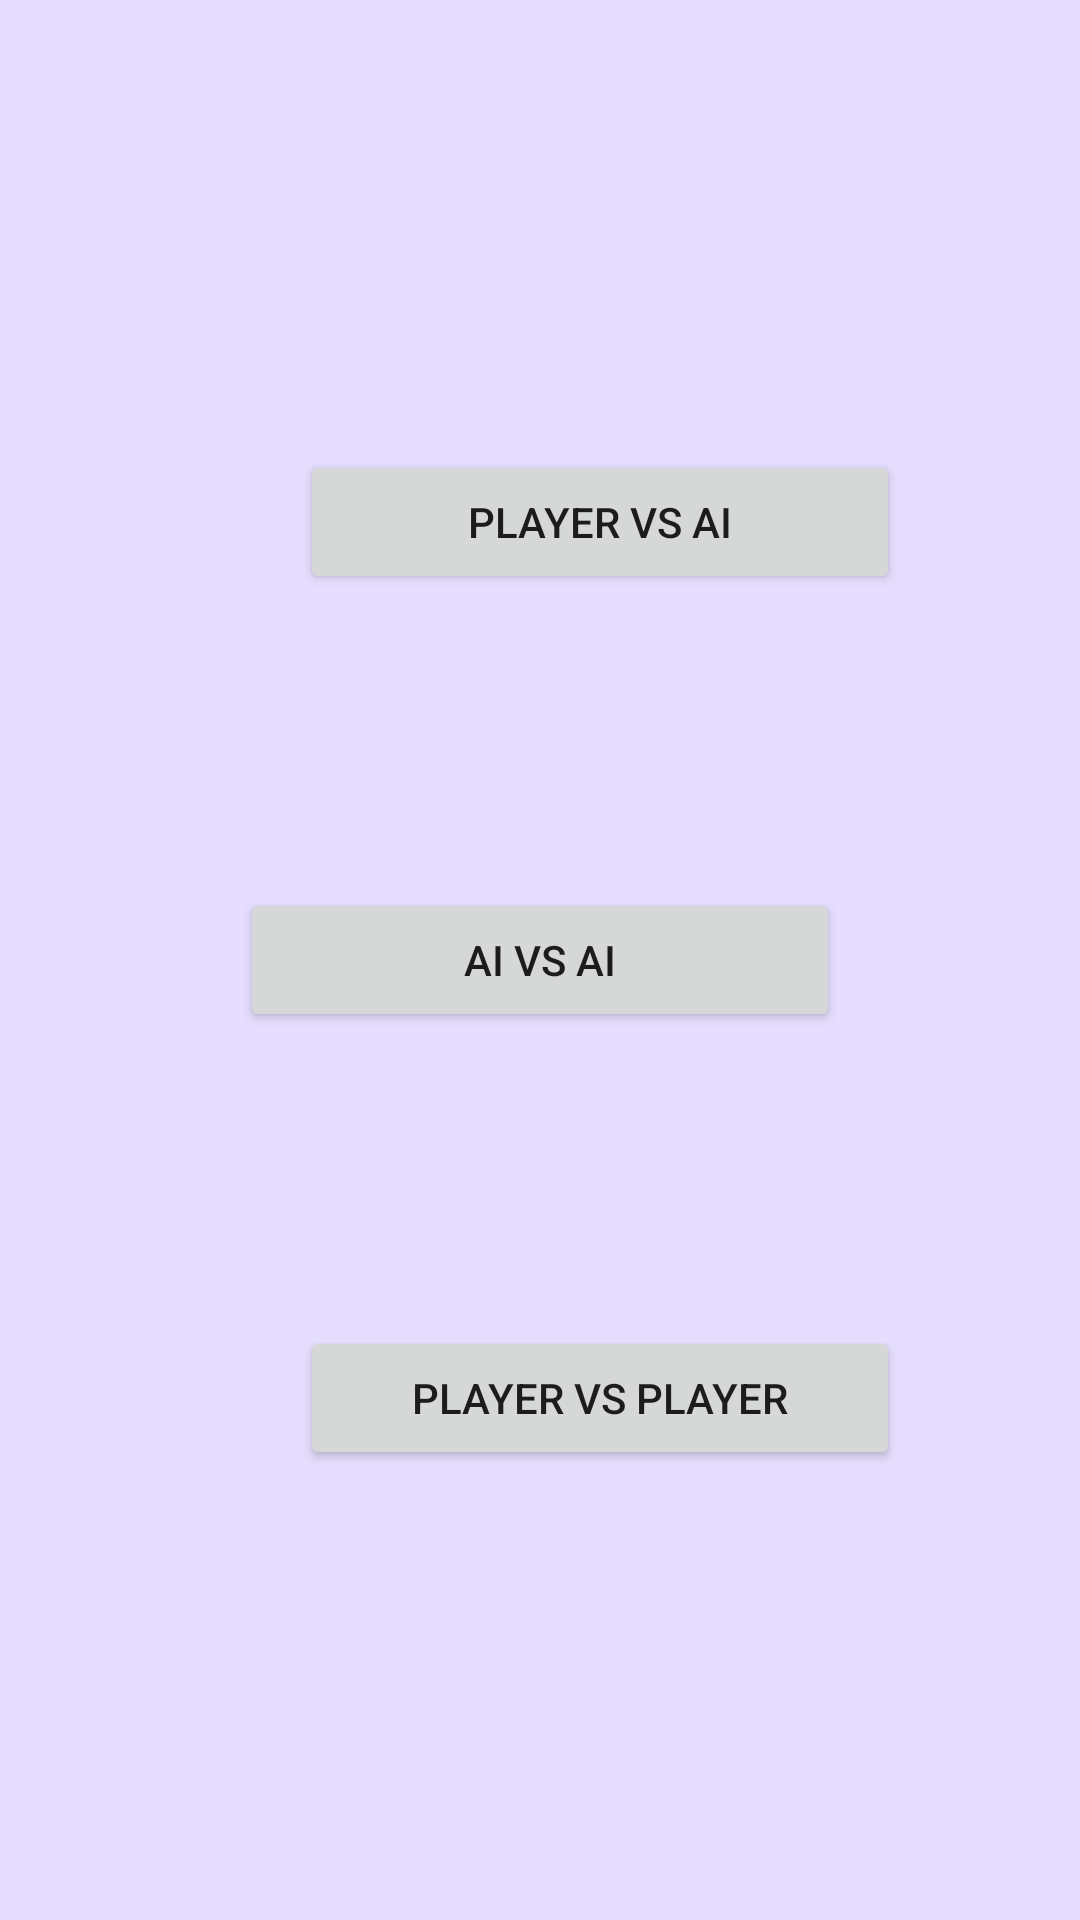

Produce the Android XML layout that renders to this screen, including the resource entries it uses.
<!-- AndroidManifest.xml: application theme Theme.Picture_Button -->
<!-- res/layout/start_menu.xml -->
<?xml version="1.0" encoding="utf-8"?>
<FrameLayout xmlns:android="http://schemas.android.com/apk/res/android"
    xmlns:tools="http://schemas.android.com/tools"
    android:layout_width="match_parent"
    android:layout_height="match_parent"
    tools:context=".first_menu"
    android:background="@color/material_dynamic_tertiary90">

    
    <Button
        android:id="@+id/player_button"
        android:layout_width="200dp"
        android:layout_height="wrap_content"
        android:text="Player vs AI"
        tools:layout_editor_absoluteX="105dp"
        tools:layout_editor_absoluteY="322dp"
        android:layout_gravity="top"
        android:layout_marginTop="150dp"
        android:layout_marginLeft="100dp"/>

    <Button
        android:id="@+id/ai_ai_but"
        android:layout_width="200dp"
        android:layout_height="wrap_content"
        android:text="AI vs AI"
        tools:layout_editor_absoluteX="105dp"
        android:layout_gravity="center"
        />

    <Button
        android:id="@+id/player_player_but"
        android:layout_width="200dp"
        android:layout_height="wrap_content"
        android:layout_gravity="bottom"
        android:onClick="open_field"
        android:text="Player vs Player"
        tools:layout_editor_absoluteX="105dp"
        android:layout_marginBottom="150dp"
        android:layout_marginLeft="100dp"/>

</FrameLayout>
<!-- resources referenced by this layout -->
<resources>
  <style name="Theme.Picture_Button" parent="Theme.MaterialComponents.DayNight.DarkActionBar">
          
          <item name="colorPrimary">@color/purple_500</item>
          <item name="colorPrimaryVariant">@color/purple_700</item>
          <item name="colorOnPrimary">@color/white</item>
          
          <item name="colorSecondary">@color/teal_200</item>
          <item name="colorSecondaryVariant">@color/teal_700</item>
          <item name="colorOnSecondary">@color/black</item>
          
          <item name="android:statusBarColor">?attr/colorPrimaryVariant</item>
          
      </style>
  <!-- not gathered from this repository: default colours our renderer supplied (Android Studio template values) -->
  <color name="purple_500">#FF6200EE</color>
  <color name="purple_700">#FF3700B3</color>
  <color name="teal_200">#FF03DAC5</color>
  <color name="teal_700">#FF018786</color>
  <color name="black">#FF000000</color>
  <color name="white">#FFFFFFFF</color>
</resources>
